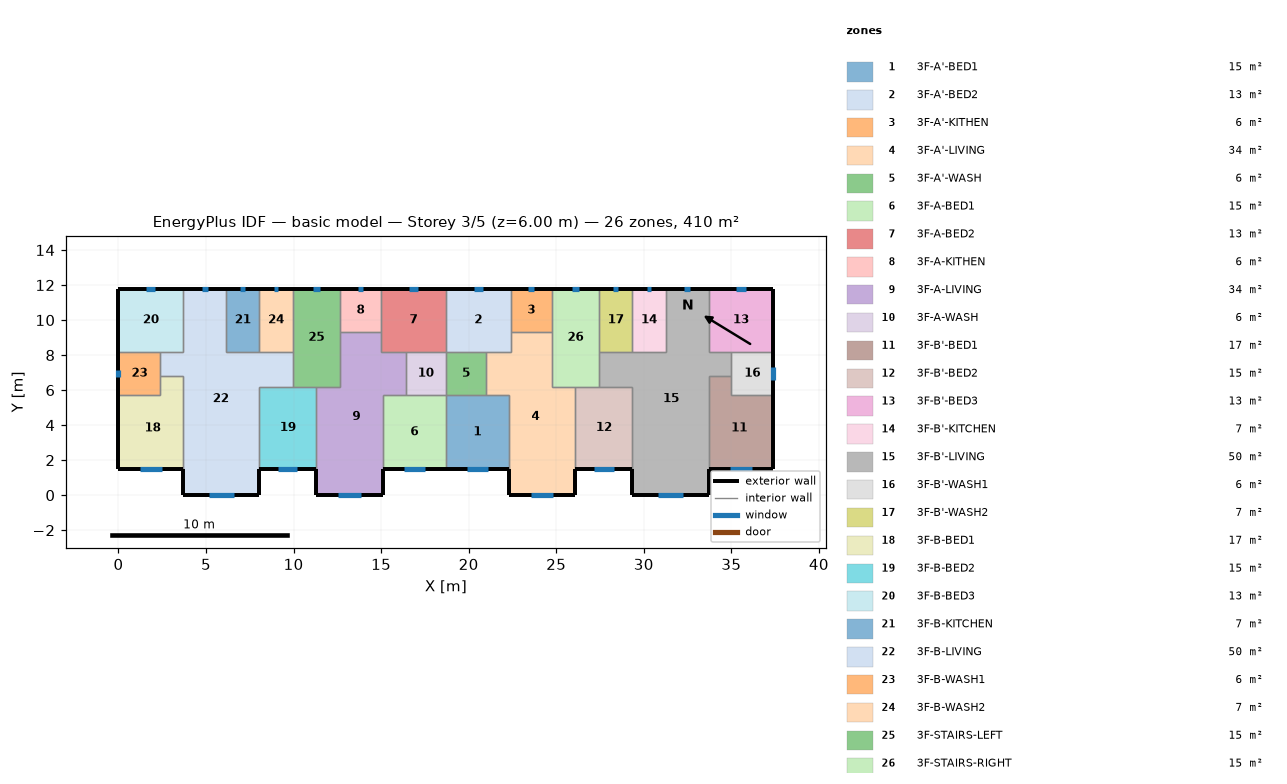
=== STOREY PLAN SPEC (per zone: floor XY polygon, exterior-wall plan segments, windows/doors) ===
zone 1: 3F-A'-BED1  (15.1 m²)
  floor: (18.70, 5.70) (22.30, 5.70) (22.30, 1.50) (18.70, 1.50)
  exterior wall: (18.70, 1.50) – (22.30, 1.50)  [3.6 m]
    window: (19.89, 1.50) – (21.11, 1.50)  [1.8 m²]
  interior walls: 4
zone 2: 3F-A'-BED2  (13.3 m²)
  floor: (18.70, 11.80) (22.40, 11.80) (22.40, 8.20) (18.70, 8.20)
  exterior wall: (22.40, 11.80) – (18.70, 11.80)  [3.7 m]
    window: (20.81, 11.80) – (20.29, 11.80)  [0.8 m²]
  interior walls: 5
zone 3: 3F-A'-KITHEN  (5.9 m²)
  floor: (24.75, 11.80) (24.75, 9.31) (22.40, 9.31) (22.40, 11.80)
  exterior wall: (24.75, 11.80) – (22.40, 11.80)  [2.3 m]
    window: (23.74, 11.80) – (23.41, 11.80)  [0.5 m²]
  interior walls: 3
zone 4: 3F-A'-LIVING  (34.3 m²)
  floor: (22.40, 9.31) (24.75, 9.31) (24.75, 6.20) (26.10, 6.20) (26.10, 0.00) (22.30, 0.00) (22.30, 5.70) (21.00, 5.70) (21.00, 8.20) (22.40, 8.20)
  exterior wall: (22.30, 1.50) – (22.30, 0.00)  [1.5 m]
  exterior wall: (26.10, 0.00) – (26.10, 1.50)  [1.5 m]
  exterior wall: (22.30, 0.00) – (26.10, 0.00)  [3.8 m]
    window: (23.56, 0.00) – (24.84, 0.00)  [1.9 m²]
  interior walls: 9
zone 5: 3F-A'-WASH  (5.7 m²)
  floor: (21.00, 8.20) (21.00, 5.70) (18.70, 5.70) (18.70, 8.20)
  interior walls: 4
zone 6: 3F-A-BED1  (15.1 m²)
  floor: (15.10, 5.70) (18.70, 5.70) (18.70, 1.50) (15.10, 1.50)
  exterior wall: (15.10, 1.50) – (18.70, 1.50)  [3.6 m]
    window: (16.29, 1.50) – (17.51, 1.50)  [1.8 m²]
  interior walls: 4
zone 7: 3F-A-BED2  (13.3 m²)
  floor: (18.70, 11.80) (18.70, 8.20) (15.00, 8.20) (15.00, 11.80)
  exterior wall: (18.70, 11.80) – (15.00, 11.80)  [3.7 m]
    window: (17.11, 11.80) – (16.59, 11.80)  [0.8 m²]
  interior walls: 5
zone 8: 3F-A-KITHEN  (5.9 m²)
  floor: (15.00, 11.80) (15.00, 9.31) (12.65, 9.31) (12.65, 11.80)
  exterior wall: (15.00, 11.80) – (12.65, 11.80)  [2.3 m]
    window: (13.99, 11.80) – (13.66, 11.80)  [0.5 m²]
  interior walls: 3
zone 9: 3F-A-LIVING  (34.3 m²)
  floor: (12.65, 9.31) (15.00, 9.31) (15.00, 8.20) (16.40, 8.20) (16.40, 5.70) (15.10, 5.70) (15.10, 0.00) (11.30, 0.00) (11.30, 6.20) (12.65, 6.20)
  exterior wall: (11.30, 1.50) – (11.30, 0.00)  [1.5 m]
  exterior wall: (15.10, 0.00) – (15.10, 1.50)  [1.5 m]
  exterior wall: (11.30, 0.00) – (15.10, 0.00)  [3.8 m]
    window: (12.56, 0.00) – (13.84, 0.00)  [1.9 m²]
  interior walls: 9
zone 10: 3F-A-WASH  (5.7 m²)
  floor: (18.70, 8.20) (18.70, 5.70) (16.40, 5.70) (16.40, 8.20)
  interior walls: 4
zone 11: 3F-B'-BED1  (17.0 m²)
  floor: (35.00, 6.80) (35.00, 5.70) (37.40, 5.70) (37.40, 1.50) (33.70, 1.50) (33.70, 6.80)
  exterior wall: (33.70, 1.50) – (37.40, 1.50)  [3.7 m]
    window: (34.93, 1.50) – (36.17, 1.50)  [1.9 m²]
  exterior wall: (37.40, 1.50) – (37.40, 5.70)  [4.2 m]
  interior walls: 4
zone 12: 3F-B'-BED2  (15.3 m²)
  floor: (26.10, 6.20) (29.35, 6.20) (29.35, 1.50) (26.10, 1.50)
  exterior wall: (26.10, 1.50) – (29.35, 1.50)  [3.3 m]
    window: (27.18, 1.50) – (28.27, 1.50)  [1.6 m²]
  interior walls: 4
zone 13: 3F-B'-BED3  (13.3 m²)
  floor: (37.40, 11.80) (37.40, 8.20) (33.70, 8.20) (33.70, 11.80)
  exterior wall: (37.40, 8.20) – (37.40, 11.80)  [3.6 m]
  exterior wall: (37.40, 11.80) – (33.70, 11.80)  [3.7 m]
    window: (35.81, 11.80) – (35.29, 11.80)  [0.8 m²]
  interior walls: 3
zone 14: 3F-B'-KITCHEN  (6.8 m²)
  floor: (29.35, 11.80) (31.25, 11.80) (31.25, 8.20) (29.35, 8.20)
  exterior wall: (31.25, 11.80) – (29.35, 11.80)  [1.9 m]
    window: (30.43, 11.80) – (30.17, 11.80)  [0.4 m²]
  interior walls: 3
zone 15: 3F-B'-LIVING  (50.1 m²)
  floor: (31.25, 11.80) (33.70, 11.80) (33.70, 8.20) (35.00, 8.20) (35.00, 6.80) (33.70, 6.80) (33.70, 0.00) (29.35, 0.00) (29.35, 6.20) (27.45, 6.20) (27.45, 8.20) (31.25, 8.20)
  exterior wall: (29.35, 1.50) – (29.35, 0.00)  [1.5 m]
  exterior wall: (33.70, 11.80) – (31.25, 11.80)  [2.5 m]
    window: (32.65, 11.80) – (32.30, 11.80)  [0.5 m²]
  exterior wall: (33.70, 0.00) – (33.70, 1.50)  [1.5 m]
  exterior wall: (29.35, 0.00) – (33.70, 0.00)  [4.4 m]
    window: (30.79, 0.00) – (32.26, 0.00)  [2.2 m²]
  interior walls: 11
zone 16: 3F-B'-WASH1  (6.0 m²)
  floor: (37.40, 8.20) (37.40, 5.70) (35.00, 5.70) (35.00, 8.20)
  exterior wall: (37.40, 5.70) – (37.40, 8.20)  [2.5 m]
    window: (37.40, 6.59) – (37.40, 7.31)  [1.1 m²]
  interior walls: 4
zone 17: 3F-B'-WASH2  (6.8 m²)
  floor: (27.45, 11.80) (29.35, 11.80) (29.35, 8.20) (27.45, 8.20)
  exterior wall: (29.35, 11.80) – (27.45, 11.80)  [1.9 m]
    window: (28.53, 11.80) – (28.27, 11.80)  [0.4 m²]
  interior walls: 3
zone 18: 3F-B-BED1  (17.0 m²)
  floor: (2.40, 6.80) (3.70, 6.80) (3.70, 1.50) (0.00, 1.50) (0.00, 5.70) (2.40, 5.70)
  exterior wall: (0.00, 1.50) – (3.70, 1.50)  [3.7 m]
    window: (1.23, 1.50) – (2.47, 1.50)  [1.9 m²]
  exterior wall: (0.00, 5.70) – (0.00, 1.50)  [4.2 m]
  interior walls: 4
zone 19: 3F-B-BED2  (15.3 m²)
  floor: (8.05, 6.20) (11.30, 6.20) (11.30, 1.50) (8.05, 1.50)
  exterior wall: (8.05, 1.50) – (11.30, 1.50)  [3.3 m]
    window: (9.13, 1.50) – (10.22, 1.50)  [1.6 m²]
  interior walls: 4
zone 20: 3F-B-BED3  (13.3 m²)
  floor: (0.00, 11.80) (3.70, 11.80) (3.70, 8.20) (0.00, 8.20)
  exterior wall: (3.70, 11.80) – (0.00, 11.80)  [3.7 m]
    window: (2.11, 11.80) – (1.59, 11.80)  [0.8 m²]
  exterior wall: (0.00, 11.80) – (0.00, 8.20)  [3.6 m]
  interior walls: 3
zone 21: 3F-B-KITCHEN  (6.8 m²)
  floor: (8.05, 11.80) (8.05, 8.20) (6.15, 8.20) (6.15, 11.80)
  exterior wall: (8.05, 11.80) – (6.15, 11.80)  [1.9 m]
    window: (7.23, 11.80) – (6.97, 11.80)  [0.4 m²]
  interior walls: 3
zone 22: 3F-B-LIVING  (50.1 m²)
  floor: (3.70, 11.80) (6.15, 11.80) (6.15, 8.20) (9.95, 8.20) (9.95, 6.20) (8.05, 6.20) (8.05, 0.00) (3.70, 0.00) (3.70, 6.80) (2.40, 6.80) (2.40, 8.20) (3.70, 8.20)
  exterior wall: (6.15, 11.80) – (3.70, 11.80)  [2.5 m]
    window: (5.10, 11.80) – (4.75, 11.80)  [0.5 m²]
  exterior wall: (8.05, 0.00) – (8.05, 1.50)  [1.5 m]
  exterior wall: (3.70, 0.00) – (8.05, 0.00)  [4.3 m]
    window: (5.14, 0.00) – (6.61, 0.00)  [2.2 m²]
  exterior wall: (3.70, 1.50) – (3.70, 0.00)  [1.5 m]
  interior walls: 11
zone 23: 3F-B-WASH1  (6.0 m²)
  floor: (2.40, 8.20) (2.40, 5.70) (0.00, 5.70) (0.00, 8.20)
  exterior wall: (0.00, 8.20) – (0.00, 5.70)  [2.5 m]
    window: (0.00, 7.14) – (0.00, 6.76)  [0.6 m²]
  interior walls: 4
zone 24: 3F-B-WASH2  (6.8 m²)
  floor: (9.95, 11.80) (9.95, 8.20) (8.05, 8.20) (8.05, 11.80)
  exterior wall: (9.95, 11.80) – (8.05, 11.80)  [1.9 m]
    window: (9.13, 11.80) – (8.87, 11.80)  [0.4 m²]
  interior walls: 3
zone 25: 3F-STAIRS-LEFT  (15.1 m²)
  floor: (9.95, 11.80) (12.65, 11.80) (12.65, 6.20) (9.95, 6.20)
  exterior wall: (12.65, 11.80) – (9.95, 11.80)  [2.7 m]
    window: (11.49, 11.80) – (11.11, 11.80)  [0.6 m²]
  interior walls: 6
zone 26: 3F-STAIRS-RIGHT  (15.1 m²)
  floor: (27.45, 11.80) (27.45, 6.20) (24.75, 6.20) (24.75, 11.80)
  exterior wall: (27.45, 11.80) – (24.75, 11.80)  [2.7 m]
    window: (26.29, 11.80) – (25.91, 11.80)  [0.6 m²]
  interior walls: 6

=== DERIVED (storey summary) ===
Building: basic model
Storey: 3 of 5  (floor level z = 6.00 m)
Storey gross floor area: 409.7 m²
Zones on this storey: 26
  - 3F-A'-BED1: floor 15.1 m²; exterior wall 3.6 m (10.8 m²); 1 window(s) 1.8 m²; WWR 16.8%
  - 3F-A'-BED2: floor 13.3 m²; exterior wall 3.7 m (11.1 m²); 1 window(s) 0.8 m²; WWR 7.0%
  - 3F-A'-KITHEN: floor 5.9 m²; exterior wall 2.3 m (7.0 m²); 1 window(s) 0.5 m²; WWR 7.0%
  - 3F-A'-LIVING: floor 34.3 m²; exterior wall 6.8 m (20.4 m²); 1 window(s) 1.9 m²; WWR 9.4%
  - 3F-A'-WASH: floor 5.7 m²
  - 3F-A-BED1: floor 15.1 m²; exterior wall 3.6 m (10.8 m²); 1 window(s) 1.8 m²; WWR 16.8%
  - 3F-A-BED2: floor 13.3 m²; exterior wall 3.7 m (11.1 m²); 1 window(s) 0.8 m²; WWR 7.0%
  - 3F-A-KITHEN: floor 5.9 m²; exterior wall 2.3 m (7.0 m²); 1 window(s) 0.5 m²; WWR 7.0%
  - 3F-A-LIVING: floor 34.3 m²; exterior wall 6.8 m (20.4 m²); 1 window(s) 1.9 m²; WWR 9.4%
  - 3F-A-WASH: floor 5.7 m²
  - 3F-B'-BED1: floor 17.0 m²; exterior wall 7.9 m (23.7 m²); 1 window(s) 1.9 m²; WWR 7.9%
  - 3F-B'-BED2: floor 15.3 m²; exterior wall 3.3 m (9.8 m²); 1 window(s) 1.6 m²; WWR 16.8%
  - 3F-B'-BED3: floor 13.3 m²; exterior wall 7.3 m (21.9 m²); 1 window(s) 0.8 m²; WWR 3.6%
  - 3F-B'-KITCHEN: floor 6.8 m²; exterior wall 1.9 m (5.7 m²); 1 window(s) 0.4 m²; WWR 7.0%
  - 3F-B'-LIVING: floor 50.1 m²; exterior wall 9.8 m (29.4 m²); 2 window(s) 2.7 m²; WWR 9.2%
  - 3F-B'-WASH1: floor 6.0 m²; exterior wall 2.5 m (7.5 m²); 1 window(s) 1.1 m²; WWR 14.5%
  - 3F-B'-WASH2: floor 6.8 m²; exterior wall 1.9 m (5.7 m²); 1 window(s) 0.4 m²; WWR 7.0%
  - 3F-B-BED1: floor 17.0 m²; exterior wall 7.9 m (23.7 m²); 1 window(s) 1.9 m²; WWR 7.9%
  - 3F-B-BED2: floor 15.3 m²; exterior wall 3.3 m (9.8 m²); 1 window(s) 1.6 m²; WWR 16.8%
  - 3F-B-BED3: floor 13.3 m²; exterior wall 7.3 m (21.9 m²); 1 window(s) 0.8 m²; WWR 3.6%
  - 3F-B-KITCHEN: floor 6.8 m²; exterior wall 1.9 m (5.7 m²); 1 window(s) 0.4 m²; WWR 7.0%
  - 3F-B-LIVING: floor 50.1 m²; exterior wall 9.8 m (29.4 m²); 2 window(s) 2.7 m²; WWR 9.2%
  - 3F-B-WASH1: floor 6.0 m²; exterior wall 2.5 m (7.5 m²); 1 window(s) 0.6 m²; WWR 7.7%
  - 3F-B-WASH2: floor 6.8 m²; exterior wall 1.9 m (5.7 m²); 1 window(s) 0.4 m²; WWR 7.0%
  - 3F-STAIRS-LEFT: floor 15.1 m²; exterior wall 2.7 m (8.1 m²); 1 window(s) 0.6 m²; WWR 7.0%
  - 3F-STAIRS-RIGHT: floor 15.1 m²; exterior wall 2.7 m (8.1 m²); 1 window(s) 0.6 m²; WWR 7.0%
Zone adjacency (shared interzone walls):
  - 3F-A'-BED1 ↔ 3F-A'-LIVING
  - 3F-A'-BED1 ↔ 3F-A'-WASH
  - 3F-A'-BED1 ↔ 3F-A-BED1
  - 3F-A'-BED2 ↔ 3F-A'-KITHEN
  - 3F-A'-BED2 ↔ 3F-A'-LIVING
  - 3F-A'-BED2 ↔ 3F-A'-WASH
  - 3F-A'-BED2 ↔ 3F-A-BED2
  - 3F-A'-KITHEN ↔ 3F-A'-LIVING
  - 3F-A'-KITHEN ↔ 3F-STAIRS-RIGHT
  - 3F-A'-LIVING ↔ 3F-A'-WASH
  - 3F-A'-LIVING ↔ 3F-B'-BED2
  - 3F-A'-LIVING ↔ 3F-STAIRS-RIGHT
  - 3F-A'-WASH ↔ 3F-A-WASH
  - 3F-A-BED1 ↔ 3F-A-LIVING
  - 3F-A-BED1 ↔ 3F-A-WASH
  - 3F-A-BED2 ↔ 3F-A-KITHEN
  - 3F-A-BED2 ↔ 3F-A-LIVING
  - 3F-A-BED2 ↔ 3F-A-WASH
  - 3F-A-KITHEN ↔ 3F-A-LIVING
  - 3F-A-KITHEN ↔ 3F-STAIRS-LEFT
  - 3F-A-LIVING ↔ 3F-A-WASH
  - 3F-A-LIVING ↔ 3F-B-BED2
  - 3F-A-LIVING ↔ 3F-STAIRS-LEFT
  - 3F-B'-BED1 ↔ 3F-B'-LIVING
  - 3F-B'-BED1 ↔ 3F-B'-WASH1
  - 3F-B'-BED2 ↔ 3F-B'-LIVING
  - 3F-B'-BED2 ↔ 3F-STAIRS-RIGHT
  - 3F-B'-BED3 ↔ 3F-B'-LIVING
  - 3F-B'-BED3 ↔ 3F-B'-WASH1
  - 3F-B'-KITCHEN ↔ 3F-B'-LIVING
  - 3F-B'-KITCHEN ↔ 3F-B'-WASH2
  - 3F-B'-LIVING ↔ 3F-B'-WASH1
  - 3F-B'-LIVING ↔ 3F-B'-WASH2
  - 3F-B'-LIVING ↔ 3F-STAIRS-RIGHT
  - 3F-B'-WASH2 ↔ 3F-STAIRS-RIGHT
  - 3F-B-BED1 ↔ 3F-B-LIVING
  - 3F-B-BED1 ↔ 3F-B-WASH1
  - 3F-B-BED2 ↔ 3F-B-LIVING
  - 3F-B-BED2 ↔ 3F-STAIRS-LEFT
  - 3F-B-BED3 ↔ 3F-B-LIVING
  - 3F-B-BED3 ↔ 3F-B-WASH1
  - 3F-B-KITCHEN ↔ 3F-B-LIVING
  - 3F-B-KITCHEN ↔ 3F-B-WASH2
  - 3F-B-LIVING ↔ 3F-B-WASH1
  - 3F-B-LIVING ↔ 3F-B-WASH2
  - 3F-B-LIVING ↔ 3F-STAIRS-LEFT
  - 3F-B-WASH2 ↔ 3F-STAIRS-LEFT